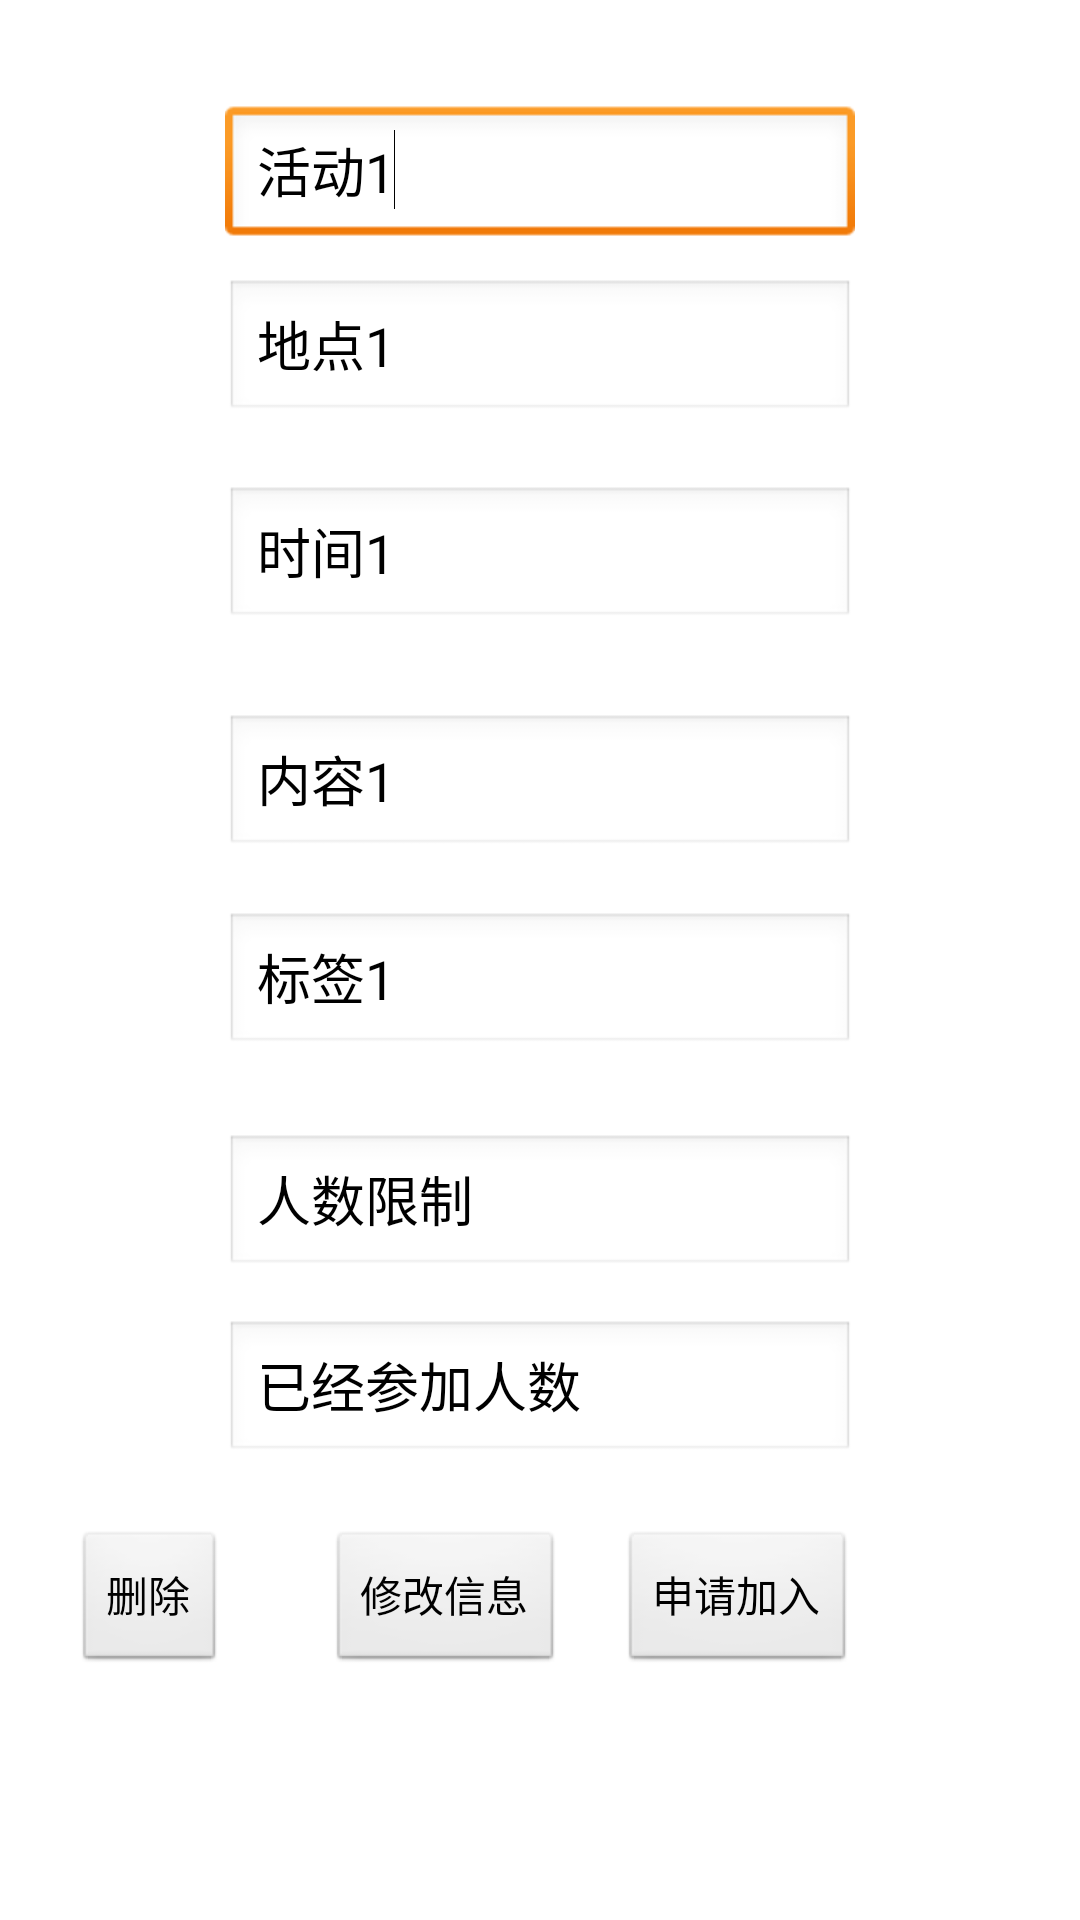

This screen was rendered from an Android layout file. Write that file and the resources it references.
<!-- AndroidManifest.xml: application theme AppTheme -->
<!-- res/layout/activity_show.xml -->
<RelativeLayout xmlns:android="http://schemas.android.com/apk/res/android"
    xmlns:tools="http://schemas.android.com/tools"
    android:layout_width="match_parent"
    android:layout_height="match_parent"
    tools:context=".ShowActivity" >

    <EditText
        android:id="@+id/editText1"
        android:layout_width="wrap_content"
        android:layout_height="wrap_content"
        android:layout_alignParentTop="true"
        android:layout_centerHorizontal="true"
        android:layout_marginTop="35dp"
        android:editable="false"
        android:ems="10"
        android:inputType="none|textPostalAddress"
        android:text="活动1" >

        <requestFocus />
    </EditText>

    <EditText
        android:id="@+id/editText3"
        android:layout_width="wrap_content"
        android:layout_height="wrap_content"
        android:layout_alignLeft="@+id/editText2"
        android:layout_below="@+id/editText2"
        android:layout_marginTop="21dp"
        android:editable="false"
        android:ems="10"
        android:inputType="textPostalAddress"
        android:text="时间1" />

    <EditText
        android:id="@+id/editText2"
        android:layout_width="wrap_content"
        android:layout_height="wrap_content"
        android:layout_alignLeft="@+id/editText1"
        android:layout_below="@+id/editText1"
        android:layout_marginTop="10dp"
        android:editable="false"
        android:ems="10"
        android:inputType="textPostalAddress"
        android:text="地点1" />

    <EditText
        android:id="@+id/editText4"
        android:layout_width="wrap_content"
        android:layout_height="wrap_content"
        android:layout_alignLeft="@+id/editText3"
        android:layout_below="@+id/editText3"
        android:layout_marginTop="28dp"
        android:editable="false"
        android:ems="10"
        android:inputType="textPostalAddress"
        android:text="内容1" />

    <EditText
        android:id="@+id/editText5"
        android:layout_width="wrap_content"
        android:layout_height="wrap_content"
        android:layout_alignLeft="@+id/editText4"
        android:layout_below="@+id/editText4"
        android:layout_marginTop="18dp"
        android:editable="false"
        android:ems="10"
        android:inputType="textPostalAddress"
        android:text="标签1" />

    <EditText
        android:id="@+id/editText6"
        android:layout_width="wrap_content"
        android:layout_height="wrap_content"
        android:layout_alignLeft="@+id/editText5"
        android:layout_below="@+id/editText5"
        android:layout_marginTop="26dp"
        android:editable="false"
        android:ems="10"
        android:inputType="textPostalAddress"
        android:text="人数限制" />

    <EditText
        android:id="@+id/editText7"
        android:layout_width="wrap_content"
        android:layout_height="wrap_content"
        android:layout_alignLeft="@+id/editText6"
        android:layout_below="@+id/editText6"
        android:layout_marginTop="14dp"
        android:ems="10"
        android:text="已经参加人数" />

    <Button
        android:id="@+id/button1"
        android:layout_width="wrap_content"
        android:layout_height="wrap_content"
        android:layout_alignRight="@+id/editText7"
        android:layout_below="@+id/editText7"
        android:layout_marginTop="22dp"
        android:text="申请加入" />

    <Button
        android:id="@+id/button2"
        android:layout_width="wrap_content"
        android:layout_height="wrap_content"
        android:layout_alignBaseline="@+id/button1"
        android:layout_alignBottom="@+id/button1"
        android:layout_toLeftOf="@+id/editText7"
        android:text="删除" />

    <Button
        android:id="@+id/button3"
        android:layout_width="wrap_content"
        android:layout_height="wrap_content"
        android:layout_alignBaseline="@+id/button1"
        android:layout_alignBottom="@+id/button1"
        android:layout_marginRight="19dp"
        android:layout_toLeftOf="@+id/button1"
        android:text="修改信息" />

</RelativeLayout>
<!-- resources referenced by this layout -->
<resources>
  <style name="AppTheme" parent="AppBaseTheme">
          
      </style>
  <style name="AppBaseTheme" parent="android:Theme.Light">
          
      </style>
</resources>
